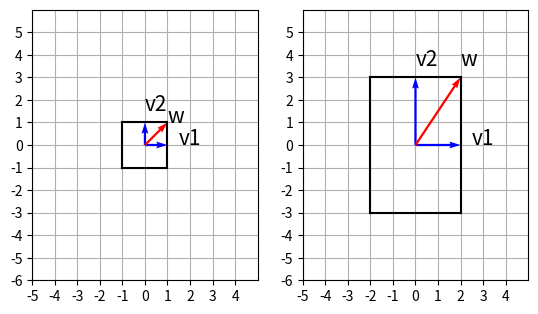

The matplotlib source for this figure:
import numpy as np
import matplotlib.pyplot as plt


A = np.array([[2, 0], [0, 3]])


eigenvalue,eigenvector = np.linalg.eig(A)

eigenvector1 = eigenvector[:,0]
eigenvector2 = eigenvector[:,1]
lambda1 = eigenvalue[0]
lambda2 = eigenvalue[1]


f, ax= plt.subplots(1, 2)


points = np.array([[-1, 1,], [1, 1,], [1, -1,], [-1, -1,], [-1, 1,]])
x = points[:, 0]
y = points[:, 1]



for idx in range(len(points)-1):

    ax[0].plot([points[idx,0], points[idx+1,0]], [points[idx,1], points[idx+1,1]], color='black' )

    new_point1 = np.dot(A, points[idx])
    new_point2 = np.dot(A, points[idx+1])
    ax[1].plot([new_point1[0], new_point2[0]], [new_point1[1], new_point2[1]], color='black' )


v1 = np.dot(A, eigenvector1)
v2 = np.dot(A, eigenvector2)

w = np.array([1, 1])
w_ = np.dot(A, w)


ax[0].quiver(0, 0, eigenvector1[0], eigenvector1[1], angles='xy', scale_units='xy', scale=1, color='blue', width=0.01)
ax[0].quiver(0, 0, eigenvector2[0], eigenvector2[1], angles='xy', scale_units='xy', scale=1, color='blue', width=0.01)
ax[0].quiver(0, 0, w[0], w[1], angles='xy', scale_units='xy', scale=1, color='red', width=0.01)
ax[0].text(eigenvector1[0]+0.5, eigenvector1[1], 'v1', size=15)
ax[0].text(eigenvector2[0], eigenvector2[1]+0.5, 'v2', size=15)
ax[0].text(w[0], w[1], 'w', size=15)
ax[1].quiver(0, 0, v1[0], v1[1], angles='xy', scale_units='xy', scale=1, color="blue", width=0.01)
ax[1].quiver(0, 0, v2[0], v2[1], angles='xy', scale_units='xy', scale=1, color="blue", width=0.01)
ax[1].quiver(0, 0, w_[0], w_[1], angles='xy', scale_units='xy', scale=1, color="red", width=0.01)
ax[1].text(v1[0]+0.5, v1[1], 'v1', size=15)
ax[1].text(v2[0], v2[1]+0.5, 'v2', size=15)
ax[1].text(w_[0], w_[1]+0.5, 'w', size=15)


start_x = -5
end_x = 5
start_y = -6
end_y = 6

for i in range(2):
    ax[i].axis([start_x, end_x, start_y, end_y])
    ax[i].set_xticks(range(start_x, end_x))
    ax[i].set_yticks(range(start_y, end_y))
    ax[i].grid(True)
    ax[i].set_axisbelow(True)
    ax[i].set_aspect('equal', adjustable='box')


plt.show()
